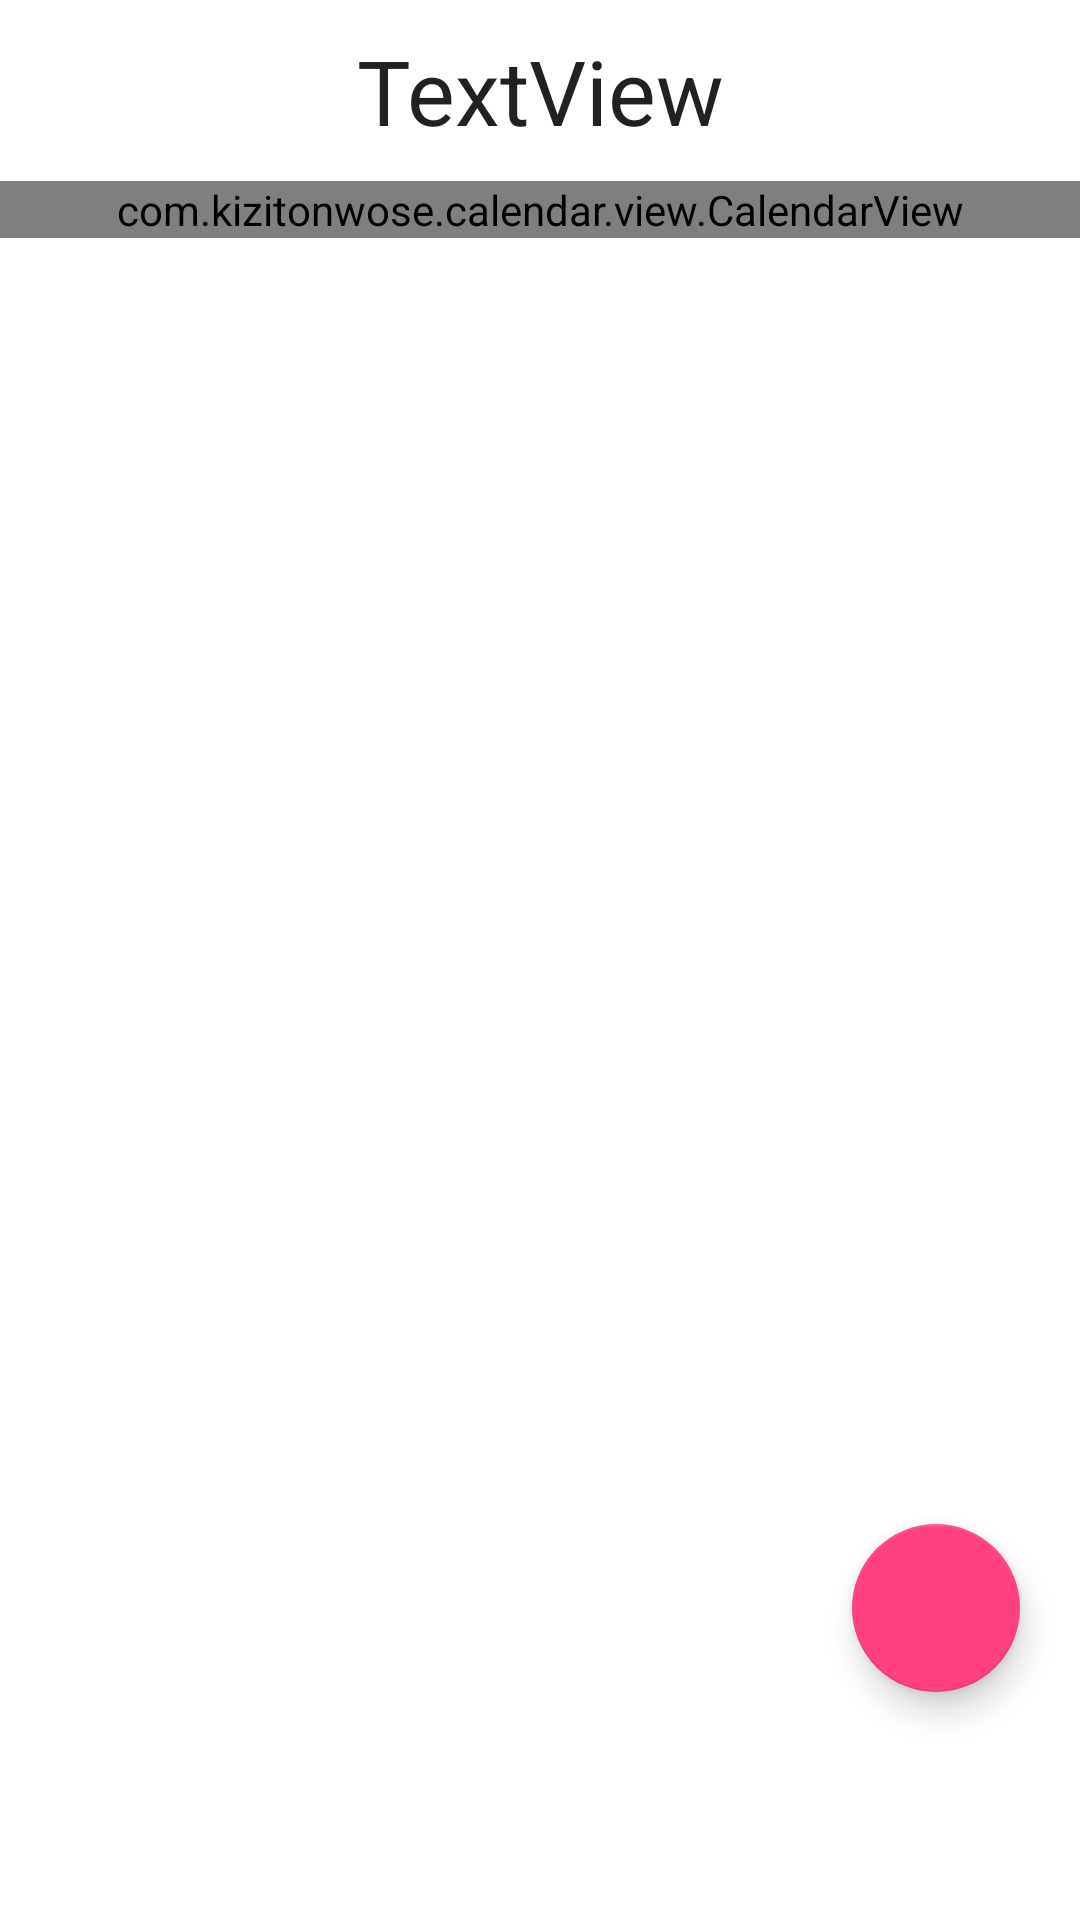

Write the Android layout XML for this screen, with the resource values it uses.
<!-- AndroidManifest.xml: application theme Theme.CAP -->
<!-- res/layout/calendar_fragment.xml -->
<?xml version="1.0" encoding="utf-8"?>
<FrameLayout
        xmlns:android="http://schemas.android.com/apk/res/android"
        xmlns:app="http://schemas.android.com/apk/res-auto"
        xmlns:tools="http://schemas.android.com/tools"
        android:layout_width="match_parent"
        android:layout_height="match_parent"
        android:paddingBottom="56dp"
        tools:context=".ui.calendar.CalendarFragment" android:orientation="vertical">

    <LinearLayout android:layout_width="match_parent"
                  android:layout_height="match_parent"
                  android:orientation="vertical">
        <TextView
                android:text="TextView"
                android:layout_width="match_parent"
                android:layout_height="wrap_content"
                android:textSize="30sp"
                android:id="@+id/textView"
                android:gravity="center"
                android:padding="10dp"
                android:textAppearance="@style/TextAppearance.AppCompat.Large"/>

        <com.kizitonwose.calendar.view.CalendarView
                android:id="@+id/calendarView"
                android:layout_width="match_parent"
                android:layout_height="wrap_content"
                app:cv_dayViewResource="@layout/calendar_day_layout"
                app:cv_monthHeaderResource="@layout/calendar_header"/>

        <androidx.recyclerview.widget.RecyclerView
                android:id="@+id/recyclerView"
                android:layout_width="match_parent"
                android:layout_height="wrap_content"
                android:paddingHorizontal="16dp"
        />
    </LinearLayout>

    <com.google.android.material.floatingactionbutton.FloatingActionButton
            android:id="@+id/addEventButton"
            android:layout_width="wrap_content"
            android:layout_height="wrap_content"
            android:layout_gravity="end|bottom"
            android:layout_margin="20dp"
            app:tint="@color/white"
            app:backgroundTint="@color/colorAccent"
            app:srcCompat="@drawable/ic_add" />


</FrameLayout>
<!-- res/layout/calendar_day_layout.xml (included above) -->
<?xml version="1.0" encoding="utf-8"?>
<FrameLayout  xmlns:android="http://schemas.android.com/apk/res/android"
                xmlns:tools="http://schemas.android.com/tools"
                android:layout_width="match_parent"
                android:layout_height="match_parent">
    <TextView
            android:id="@+id/calendarDayText"
            android:layout_width="match_parent"
            android:layout_height="match_parent"
            android:gravity="center"
            android:textSize="15sp"
            android:layout_margin="5dp"
            android:textAppearance="@style/TextAppearance.AppCompat.Body1"
    />

    <View
            android:id="@+id/calendarDotView"
            android:layout_width="4.5dp"
            android:layout_height="4.5dp"
            android:layout_marginBottom="10dp"
            android:layout_gravity="bottom|center_horizontal"
            android:background="@drawable/calendar_day_dot_bg" />

</FrameLayout >
<!-- res/layout/calendar_header.xml (included above) -->
<?xml version="1.0" encoding="utf-8"?>
<FrameLayout xmlns:android="http://schemas.android.com/apk/res/android"
             android:layout_width="match_parent"
             android:layout_height="match_parent"
             android:id="@+id/frameLayout">

    <include
        android:id="@+id/legendLayout"
        layout="@layout/calendar_header_legend"
        />


</FrameLayout>
<!-- res/layout/calendar_header_legend.xml (included above) -->
<?xml version="1.0" encoding="utf-8"?>
<LinearLayout xmlns:android="http://schemas.android.com/apk/res/android"
              android:layout_width="match_parent"
              android:layout_height="wrap_content"
              android:weightSum="7"
              android:orientation="horizontal">

    <include layout="@layout/calendar_header_legend_text" />

    <include layout="@layout/calendar_header_legend_text" />

    <include layout="@layout/calendar_header_legend_text" />

    <include layout="@layout/calendar_header_legend_text" />

    <include layout="@layout/calendar_header_legend_text" />

    <include layout="@layout/calendar_header_legend_text" />

    <include layout="@layout/calendar_header_legend_text" />

</LinearLayout>
<!-- resources referenced by this layout -->
<resources>
  <color name="colorAccent">#FF4081</color>
      // blue 200
  <color name="white">#FFFFFFFF</color>
  <!-- drawable calendar_day_dot_bg (drawable) -->
  <?xml version="1.0" encoding="utf-8"?>
  <shape xmlns:android="http://schemas.android.com/apk/res/android"
         android:shape="oval">
  
      <solid android:color="@color/blue_200" />
  </shape>
  <style name="Theme.CAP" parent="Theme.MaterialComponents.DayNight.DarkActionBar">
          
          <item name="colorPrimary">@color/purple_500</item>
          <item name="colorPrimaryVariant">@color/purple_700</item>
          <item name="colorOnPrimary">@color/white</item>
          
          <item name="colorSecondary">@color/teal_200</item>
          <item name="colorSecondaryVariant">@color/teal_700</item>
          <item name="colorOnSecondary">@color/black</item>
          
          <item name="android:statusBarColor">?attr/colorPrimaryVariant</item>
          
      </style>
  <color name="blue_200">#FF90CAF9</color>
  <color name="purple_500">#FF6200EE</color>
  <color name="purple_700">#FF3700B3</color>
  <color name="teal_200">#FF03DAC5</color>
  <color name="teal_700">#FF018786</color>
  <color name="black">#FF000000</color>
</resources>
